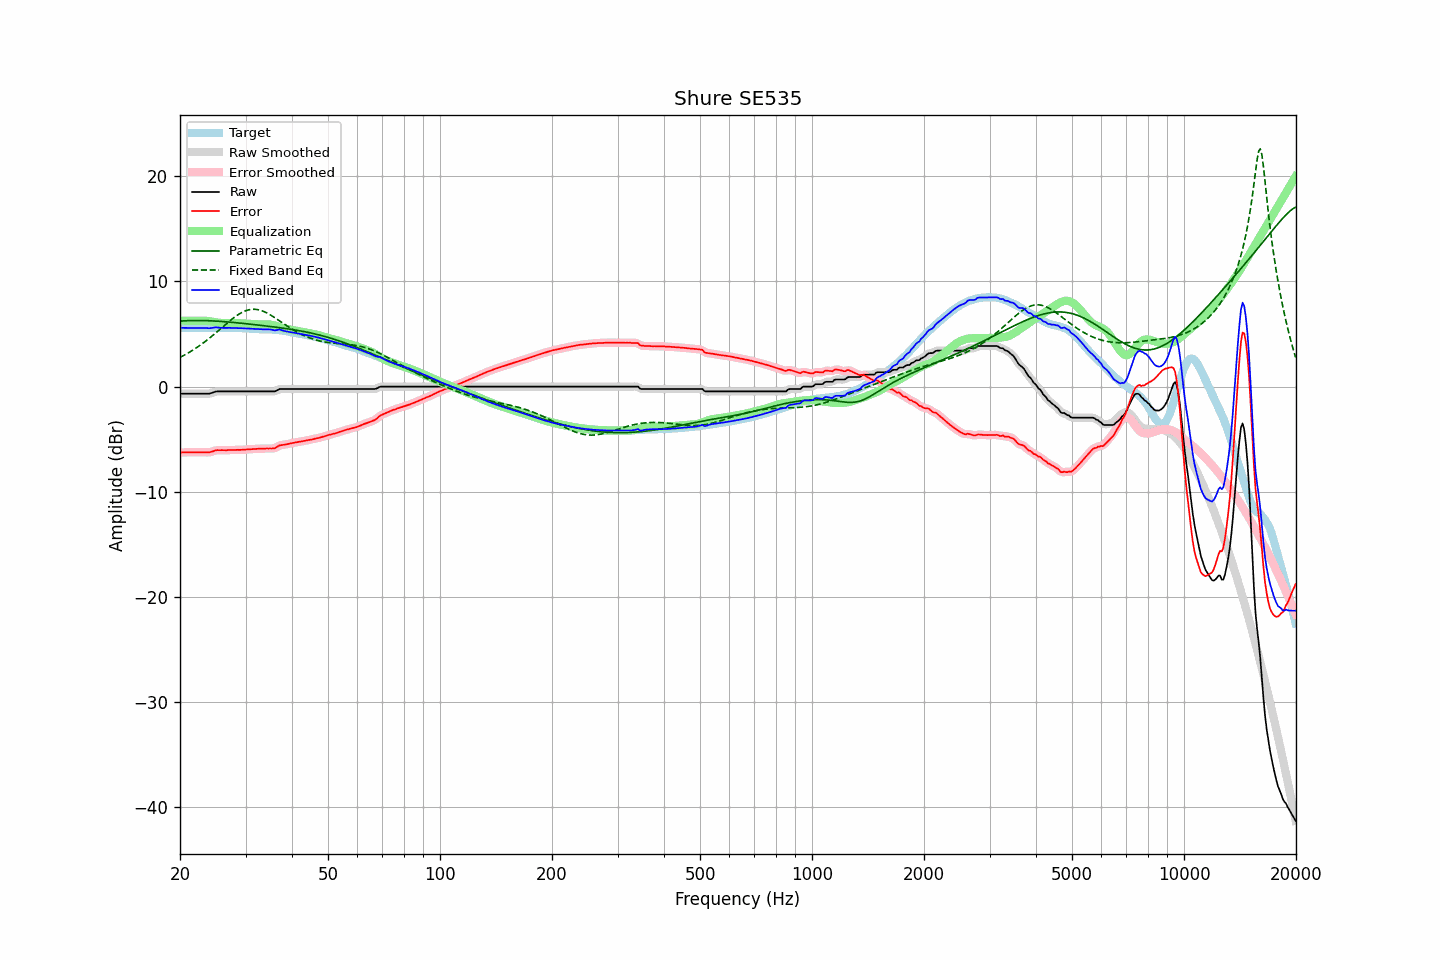

Data behind this chart, as committed beside it:
frequency, raw, error, smoothed, error_smoothed, equalization, parametric_eq, fixed_band_eq, equalized_raw, equalized_smoothed, target
20.00, -0.69, -6.28, -0.69, -6.28, 6.28, 6.22, 2.77, 5.59, 5.59, 5.59
20.20, -0.69, -6.27, -0.69, -6.27, 6.27, 6.23, 2.85, 5.59, 5.59, 5.58
20.40, -0.69, -6.27, -0.69, -6.27, 6.27, 6.24, 2.93, 5.58, 5.58, 5.58
20.61, -0.69, -6.27, -0.69, -6.26, 6.26, 6.25, 3.01, 5.58, 5.58, 5.58
20.81, -0.69, -6.25, -0.69, -6.26, 6.26, 6.26, 3.10, 5.57, 5.57, 5.56
21.02, -0.69, -6.25, -0.69, -6.25, 6.26, 6.27, 3.19, 5.57, 5.57, 5.56
21.23, -0.69, -6.25, -0.69, -6.25, 6.26, 6.27, 3.28, 5.57, 5.57, 5.56
21.44, -0.69, -6.26, -0.69, -6.26, 6.25, 6.28, 3.37, 5.57, 5.57, 5.57
21.66, -0.69, -6.25, -0.69, -6.26, 6.25, 6.28, 3.46, 5.57, 5.57, 5.56
21.87, -0.69, -6.26, -0.69, -6.26, 6.25, 6.28, 3.56, 5.57, 5.57, 5.57
22.09, -0.69, -6.25, -0.69, -6.26, 6.25, 6.28, 3.66, 5.57, 5.57, 5.56
22.31, -0.69, -6.26, -0.69, -6.26, 6.25, 6.28, 3.77, 5.57, 5.57, 5.57
22.54, -0.69, -6.25, -0.69, -6.25, 6.26, 6.28, 3.87, 5.57, 5.57, 5.56
22.76, -0.69, -6.25, -0.69, -6.25, 6.26, 6.28, 3.98, 5.57, 5.57, 5.56
22.99, -0.69, -6.25, -0.69, -6.25, 6.26, 6.28, 4.09, 5.58, 5.58, 5.56
23.22, -0.69, -6.25, -0.69, -6.25, 6.26, 6.28, 4.21, 5.58, 5.58, 5.56
23.45, -0.69, -6.26, -0.69, -6.26, 6.26, 6.27, 4.32, 5.57, 5.57, 5.57
23.69, -0.69, -6.26, -0.69, -6.26, 6.25, 6.27, 4.44, 5.56, 5.56, 5.57
23.92, -0.69, -6.26, -0.67, -6.25, 6.23, 6.26, 4.56, 5.54, 5.55, 5.57
24.16, -0.65, -6.23, -0.65, -6.23, 6.20, 6.25, 4.69, 5.56, 5.56, 5.58
24.40, -0.60, -6.19, -0.60, -6.19, 6.17, 6.25, 4.81, 5.58, 5.58, 5.59
24.65, -0.55, -6.14, -0.54, -6.13, 6.15, 6.24, 4.94, 5.60, 5.60, 5.59
24.89, -0.49, -6.08, -0.50, -6.09, 6.12, 6.23, 5.07, 5.63, 5.62, 5.59
25.14, -0.47, -6.05, -0.47, -6.06, 6.09, 6.22, 5.20, 5.63, 5.62, 5.58
25.39, -0.47, -6.06, -0.46, -6.05, 6.07, 6.21, 5.33, 5.60, 5.61, 5.59
25.65, -0.47, -6.06, -0.46, -6.05, 6.06, 6.20, 5.46, 5.59, 5.59, 5.59
25.91, -0.47, -6.05, -0.47, -6.06, 6.05, 6.19, 5.60, 5.58, 5.58, 5.58
26.16, -0.47, -6.06, -0.47, -6.06, 6.05, 6.18, 5.73, 5.58, 5.58, 5.59
26.43, -0.47, -6.06, -0.47, -6.06, 6.05, 6.16, 5.86, 5.58, 5.58, 5.59
26.69, -0.47, -6.06, -0.47, -6.05, 6.05, 6.15, 5.99, 5.58, 5.58, 5.59
26.96, -0.47, -6.04, -0.47, -6.05, 6.05, 6.14, 6.12, 5.58, 5.58, 5.57
27.23, -0.47, -6.04, -0.47, -6.04, 6.05, 6.13, 6.25, 5.58, 5.58, 5.57
27.50, -0.47, -6.04, -0.47, -6.04, 6.04, 6.11, 6.37, 5.58, 5.58, 5.57
27.77, -0.47, -6.05, -0.47, -6.04, 6.04, 6.10, 6.49, 5.57, 5.57, 5.58
28.05, -0.47, -6.04, -0.47, -6.04, 6.04, 6.08, 6.61, 5.57, 5.57, 5.57
28.33, -0.47, -6.03, -0.47, -6.03, 6.03, 6.07, 6.72, 5.57, 5.57, 5.56
28.62, -0.47, -6.02, -0.47, -6.03, 6.03, 6.05, 6.82, 5.56, 5.56, 5.55
28.90, -0.47, -6.03, -0.47, -6.02, 6.02, 6.04, 6.92, 5.56, 5.56, 5.56
29.19, -0.47, -6.02, -0.47, -6.02, 6.02, 6.02, 7.01, 5.55, 5.55, 5.55
29.48, -0.47, -6.00, -0.47, -6.01, 6.01, 6.01, 7.09, 5.54, 5.54, 5.53
29.78, -0.47, -6.00, -0.47, -6.00, 6.00, 5.99, 7.16, 5.53, 5.53, 5.53
30.08, -0.47, -6.00, -0.47, -5.99, 5.99, 5.98, 7.22, 5.53, 5.53, 5.53
30.38, -0.47, -5.98, -0.47, -5.98, 5.98, 5.96, 7.27, 5.52, 5.52, 5.51
30.68, -0.47, -5.97, -0.47, -5.97, 5.97, 5.94, 7.31, 5.50, 5.50, 5.50
30.99, -0.47, -5.96, -0.47, -5.96, 5.96, 5.93, 7.33, 5.49, 5.49, 5.49
31.30, -0.47, -5.95, -0.47, -5.95, 5.95, 5.91, 7.35, 5.48, 5.48, 5.48
31.61, -0.47, -5.94, -0.47, -5.94, 5.94, 5.89, 7.35, 5.47, 5.47, 5.47
31.93, -0.47, -5.92, -0.47, -5.93, 5.93, 5.88, 7.34, 5.46, 5.46, 5.45
32.24, -0.47, -5.93, -0.47, -5.92, 5.92, 5.86, 7.32, 5.46, 5.46, 5.46
32.57, -0.47, -5.91, -0.47, -5.92, 5.92, 5.84, 7.29, 5.45, 5.45, 5.44
32.89, -0.47, -5.91, -0.47, -5.91, 5.91, 5.82, 7.25, 5.44, 5.44, 5.44
33.22, -0.47, -5.91, -0.47, -5.91, 5.91, 5.81, 7.20, 5.44, 5.44, 5.44
33.55, -0.47, -5.90, -0.47, -5.91, 5.91, 5.79, 7.14, 5.44, 5.44, 5.43
33.89, -0.47, -5.91, -0.47, -5.90, 5.91, 5.77, 7.08, 5.44, 5.44, 5.44
34.23, -0.47, -5.89, -0.47, -5.90, 5.91, 5.75, 7.00, 5.45, 5.45, 5.42
34.57, -0.47, -5.90, -0.47, -5.90, 5.91, 5.73, 6.92, 5.44, 5.44, 5.43
34.92, -0.47, -5.89, -0.47, -5.89, 5.90, 5.72, 6.83, 5.43, 5.43, 5.42
35.27, -0.47, -5.90, -0.47, -5.90, 5.88, 5.70, 6.74, 5.41, 5.40, 5.43
35.62, -0.47, -5.87, -0.47, -5.88, 5.84, 5.68, 6.65, 5.38, 5.37, 5.40
35.97, -0.47, -5.87, -0.44, -5.85, 5.80, 5.66, 6.55, 5.34, 5.36, 5.40
... 635 more rows
